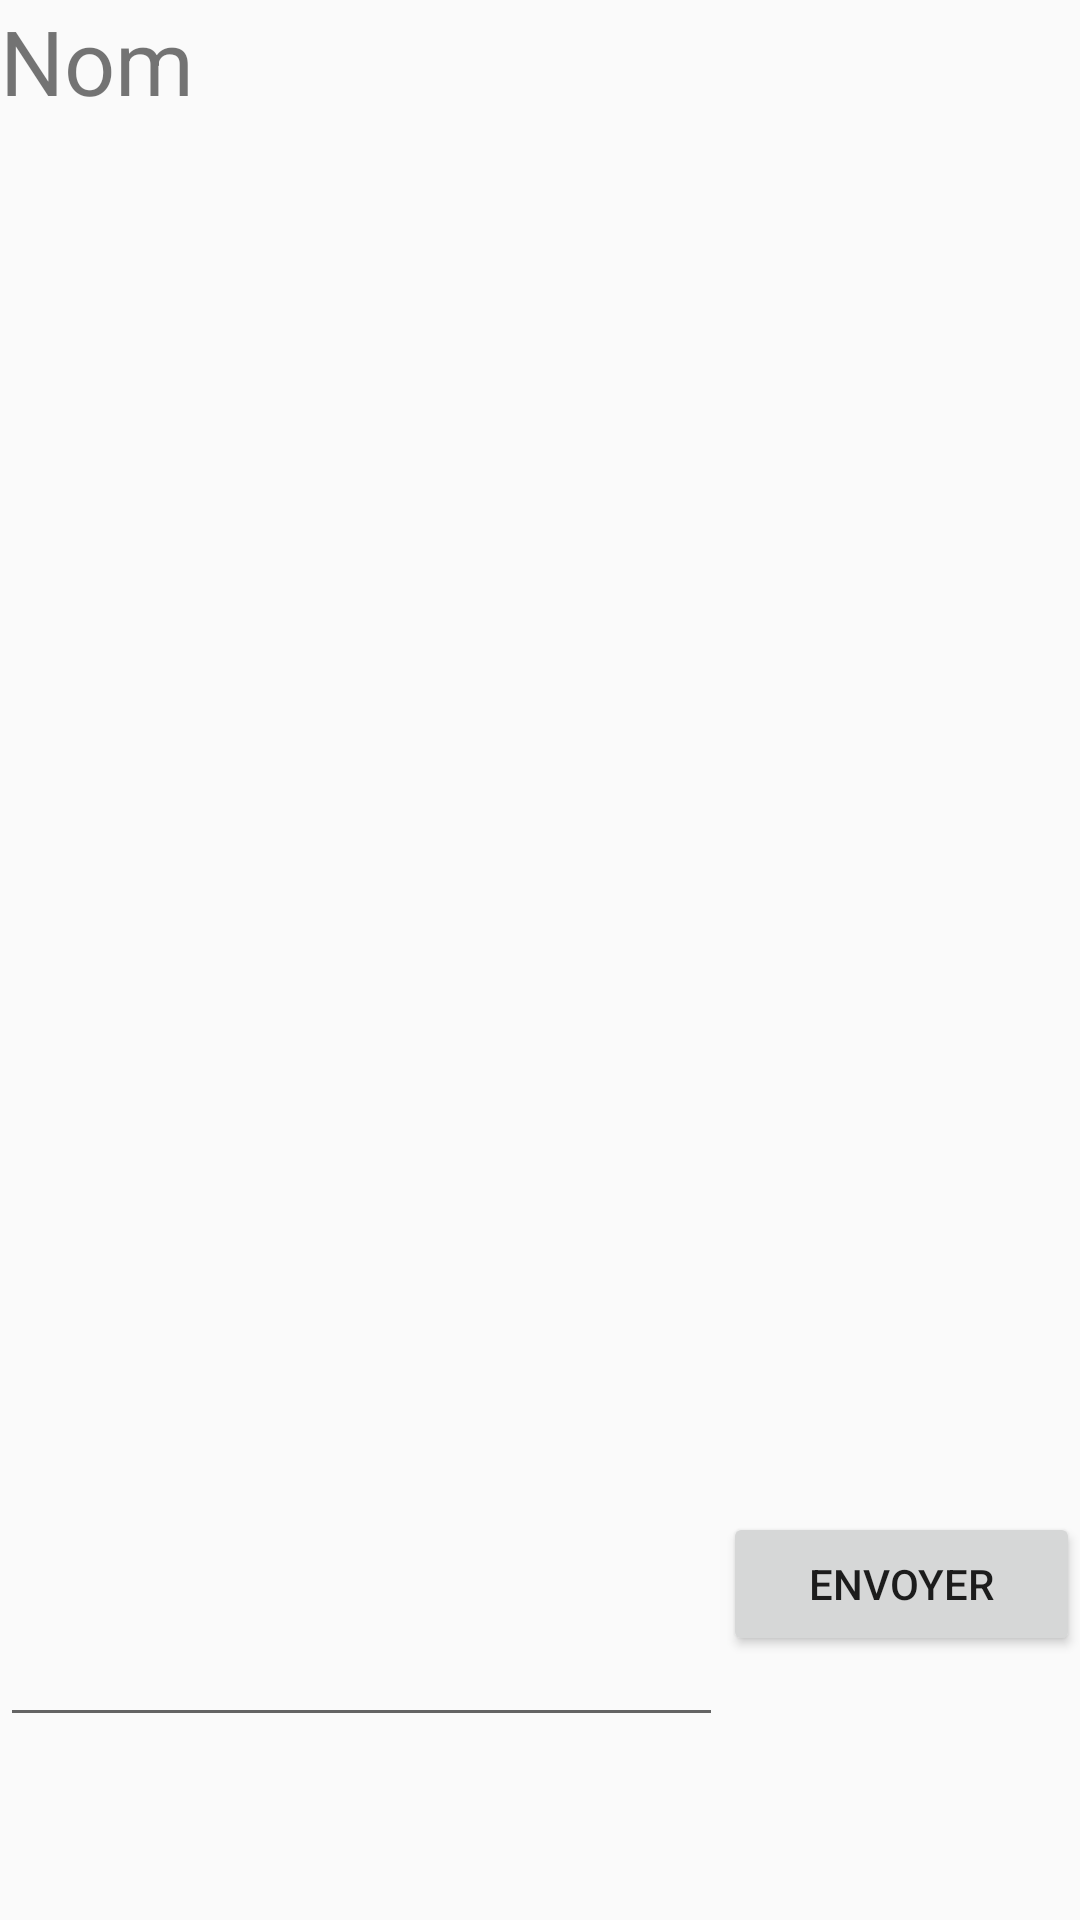

Here is an Android app screen rendered from its layout file. Give the layout XML and the strings, colors and styles it references.
<!-- AndroidManifest.xml: application theme Theme.SapoZone -->
<!-- res/layout/activity_messaging.xml -->
<?xml version="1.0" encoding="utf-8"?>
<LinearLayout xmlns:android="http://schemas.android.com/apk/res/android"
    xmlns:app="http://schemas.android.com/apk/res-auto"
    xmlns:tools="http://schemas.android.com/tools"
    android:layout_width="match_parent"
    android:layout_height="match_parent"
    android:orientation="vertical"
    tools:context=".MessagingActivity">


    <TextView
        android:id="@+id/seenMessageName"
        android:layout_width="300dp"
        android:layout_height="60dp"
        android:text="Nom"
        android:textSize="30sp" />

    <ListView
        android:id="@+id/displayedMessages"
        android:layout_width="wrap_content"
        android:layout_height="444dp" />

    <LinearLayout
        android:layout_width="match_parent"
        android:layout_height="match_parent"
        android:orientation="horizontal">

        <EditText
            android:id="@+id/messageToSend"
            android:layout_width="wrap_content"
            android:layout_height="75dp"
            android:layout_weight="1"
            android:ems="10"
            android:gravity="start|top"
            android:inputType="textMultiLine" />

        <Button
            android:id="@+id/addButton"
            android:layout_width="wrap_content"
            android:layout_height="wrap_content"
            android:layout_weight="1"
            android:onClick="sendMessage"
            android:text="Envoyer" />
    </LinearLayout>

</LinearLayout>
<!-- resources referenced by this layout -->
<resources>
  <style name="Theme.SapoZone" parent="Theme.AppCompat.Light.NoActionBar">
          
          <item name="colorPrimary">@color/primary</item>
          <item name="colorPrimaryVariant">@color/primary_dark</item>
          <item name="colorOnPrimary">@color/primary_light</item>
          
          <item name="colorSecondary">@color/secondary</item>
          <item name="colorSecondaryVariant">@color/secondary_light</item>
          <item name="colorOnSecondary">@color/secondary_dark</item>
  
          
          <item name="android:statusBarColor" tools:targetApi="l">?attr/colorPrimaryVariant</item>
          
      </style>
  <color name="primary">#009688</color>
  <color name="primary_dark">#00675b</color>
  <color name="primary_light">#52c7b8</color>
  <color name="secondary">#ffeb3b</color>
  <color name="secondary_light">#ffff72</color>
  <color name="secondary_dark">#c8b900</color>
</resources>
